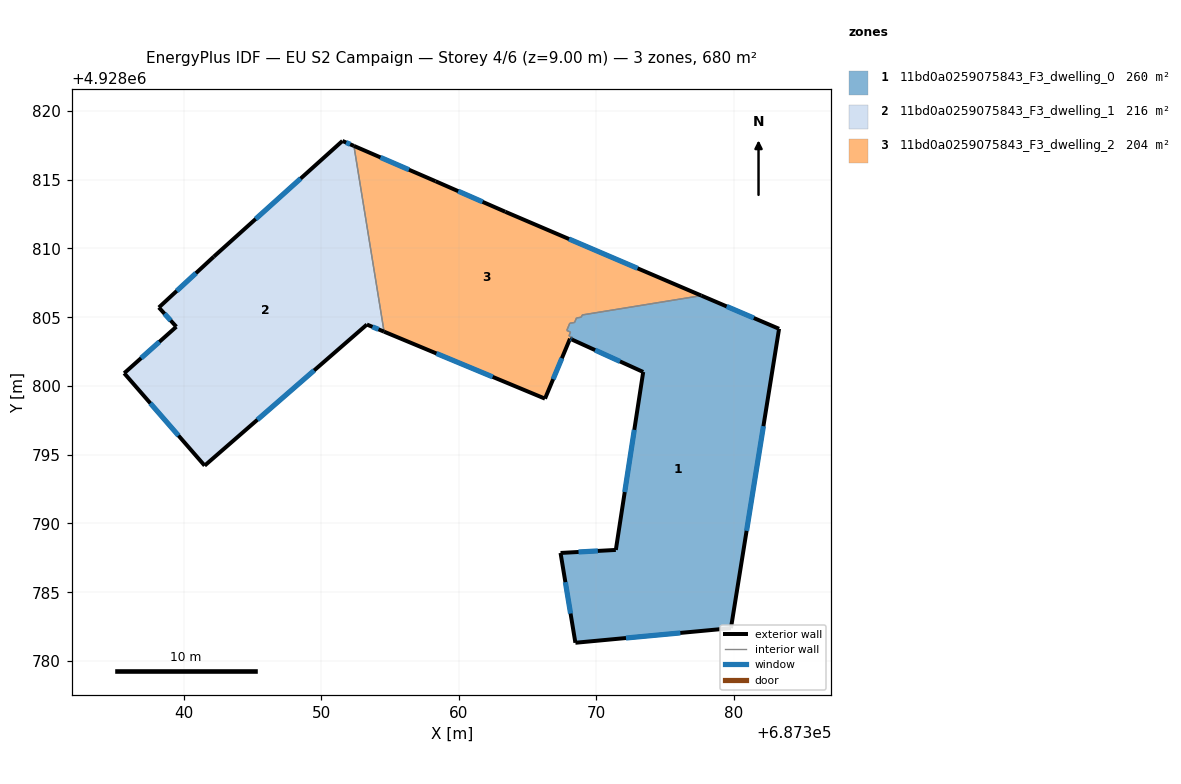
=== STOREY PLAN SPEC (per zone: floor XY polygon, exterior-wall plan segments, windows/doors) ===
zone 1: 11bd0a0259075843_F3_dwelling_0  (259.8 m²)
  floor: (687379.78, 4928782.39) (687383.28, 4928804.16) (687377.63, 4928806.57) (687368.96, 4928805.16) (687368.90, 4928805.00) (687368.55, 4928804.94) (687368.41, 4928804.62) (687368.06, 4928804.56) (687367.84, 4928804.04) (687368.12, 4928803.91) (687368.00, 4928803.64) (687368.27, 4928803.51) (687368.22, 4928803.38) (687373.40, 4928801.02) (687371.41, 4928788.08) (687367.39, 4928787.86) (687368.47, 4928781.33)
  exterior wall: (687367.39, 4928787.86) – (687371.41, 4928788.08)  [4.0 m]
    window: (687368.70, 4928787.93) – (687370.10, 4928788.01)  [1.5 m²]
  exterior wall: (687371.41, 4928788.08) – (687373.40, 4928801.02)  [13.1 m]
    window: (687372.06, 4928792.29) – (687372.75, 4928796.81)  [4.8 m²]
  exterior wall: (687373.40, 4928801.02) – (687368.22, 4928803.38)  [5.7 m]
    window: (687371.71, 4928801.78) – (687369.90, 4928802.61)  [2.1 m²]
  exterior wall: (687377.63, 4928806.57) – (687383.28, 4928804.16)  [6.1 m]
    window: (687379.47, 4928805.78) – (687381.44, 4928804.94)  [2.3 m²]
  exterior wall: (687383.28, 4928804.16) – (687379.78, 4928782.39)  [22.0 m]
    window: (687382.14, 4928797.08) – (687380.92, 4928789.47)  [8.1 m²]
  exterior wall: (687379.78, 4928782.39) – (687368.47, 4928781.33)  [11.4 m]
    window: (687376.10, 4928782.04) – (687372.15, 4928781.67)  [4.2 m²]
  exterior wall: (687368.47, 4928781.33) – (687367.39, 4928787.86)  [6.6 m]
    window: (687368.12, 4928783.45) – (687367.74, 4928785.73)  [2.4 m²]
  interior walls: 10
zone 2: 11bd0a0259075843_F3_dwelling_1  (216.0 m²)
  floor: (687354.56, 4928803.95) (687352.36, 4928817.46) (687351.53, 4928817.82) (687342.18, 4928809.41) (687338.18, 4928805.71) (687339.45, 4928804.31) (687335.66, 4928800.93) (687341.51, 4928794.21) (687353.31, 4928804.47)
  exterior wall: (687338.18, 4928805.71) – (687342.18, 4928809.41)  [5.4 m]
    window: (687339.48, 4928806.91) – (687340.88, 4928808.20)  [2.0 m²]
  exterior wall: (687342.18, 4928809.41) – (687351.53, 4928817.82)  [12.6 m]
    window: (687345.22, 4928812.14) – (687348.49, 4928815.08)  [4.6 m²]
  exterior wall: (687351.53, 4928817.82) – (687352.36, 4928817.46)  [0.9 m]
    window: (687351.80, 4928817.70) – (687352.09, 4928817.57)  [0.3 m²]
  exterior wall: (687354.56, 4928803.95) – (687353.31, 4928804.47)  [1.4 m]
    window: (687354.15, 4928804.12) – (687353.72, 4928804.30)  [0.5 m²]
  exterior wall: (687353.31, 4928804.47) – (687341.51, 4928794.21)  [15.6 m]
    window: (687349.47, 4928801.13) – (687345.35, 4928797.54)  [5.7 m²]
  exterior wall: (687341.51, 4928794.21) – (687335.66, 4928800.93)  [8.9 m]
    window: (687339.61, 4928796.39) – (687337.56, 4928798.74)  [3.3 m²]
  exterior wall: (687335.66, 4928800.93) – (687339.45, 4928804.31)  [5.1 m]
    window: (687336.89, 4928802.03) – (687338.22, 4928803.21)  [1.9 m²]
  exterior wall: (687339.45, 4928804.31) – (687338.18, 4928805.71)  [1.9 m]
    window: (687339.04, 4928804.76) – (687338.59, 4928805.25)  [0.7 m²]
  interior walls: 1
zone 3: 11bd0a0259075843_F3_dwelling_2  (204.4 m²)
  floor: (687377.63, 4928806.57) (687363.37, 4928812.67) (687358.30, 4928814.89) (687352.36, 4928817.46) (687354.56, 4928803.95) (687366.26, 4928799.08) (687368.08, 4928803.44) (687368.22, 4928803.38) (687368.27, 4928803.51) (687368.00, 4928803.64) (687368.12, 4928803.91) (687367.84, 4928804.04) (687368.06, 4928804.56) (687368.41, 4928804.62) (687368.55, 4928804.94) (687368.90, 4928805.00) (687368.96, 4928805.16)
  exterior wall: (687368.22, 4928803.38) – (687368.08, 4928803.44)  [0.2 m]
    window: (687368.17, 4928803.40) – (687368.12, 4928803.42)  [0.1 m²]
  exterior wall: (687368.08, 4928803.44) – (687366.26, 4928799.08)  [4.7 m]
    window: (687367.49, 4928802.02) – (687366.85, 4928800.49)  [1.7 m²]
  exterior wall: (687366.26, 4928799.08) – (687354.56, 4928803.95)  [12.7 m]
    window: (687362.45, 4928800.66) – (687358.36, 4928802.36)  [4.6 m²]
  exterior wall: (687352.36, 4928817.46) – (687358.30, 4928814.89)  [6.5 m]
    window: (687354.30, 4928816.62) – (687356.37, 4928815.72)  [2.4 m²]
  exterior wall: (687358.30, 4928814.89) – (687363.37, 4928812.67)  [5.5 m]
    window: (687359.95, 4928814.17) – (687361.72, 4928813.39)  [2.0 m²]
  exterior wall: (687363.37, 4928812.67) – (687377.63, 4928806.57)  [15.5 m]
    window: (687368.01, 4928810.68) – (687372.99, 4928808.55)  [5.7 m²]
  interior walls: 11

=== DERIVED (storey summary) ===
Building: EU S2 Campaign
Storey: 4 of 6  (floor level z = 9.00 m)
Storey gross floor area: 680.2 m²
Zones on this storey: 3
  - 11bd0a0259075843_F3_dwelling_0: floor 259.8 m²; exterior wall 69.0 m (206.9 m²); 7 window(s) 25.3 m²; WWR 12.2%
  - 11bd0a0259075843_F3_dwelling_1: floor 216.0 m²; exterior wall 51.8 m (155.4 m²); 8 window(s) 19.0 m²; WWR 12.2%
  - 11bd0a0259075843_F3_dwelling_2: floor 204.4 m²; exterior wall 45.1 m (135.2 m²); 6 window(s) 16.5 m²; WWR 12.2%
Zone adjacency (shared interzone walls):
  - 11bd0a0259075843_F3_dwelling_0 ↔ 11bd0a0259075843_F3_dwelling_2
  - 11bd0a0259075843_F3_dwelling_1 ↔ 11bd0a0259075843_F3_dwelling_2